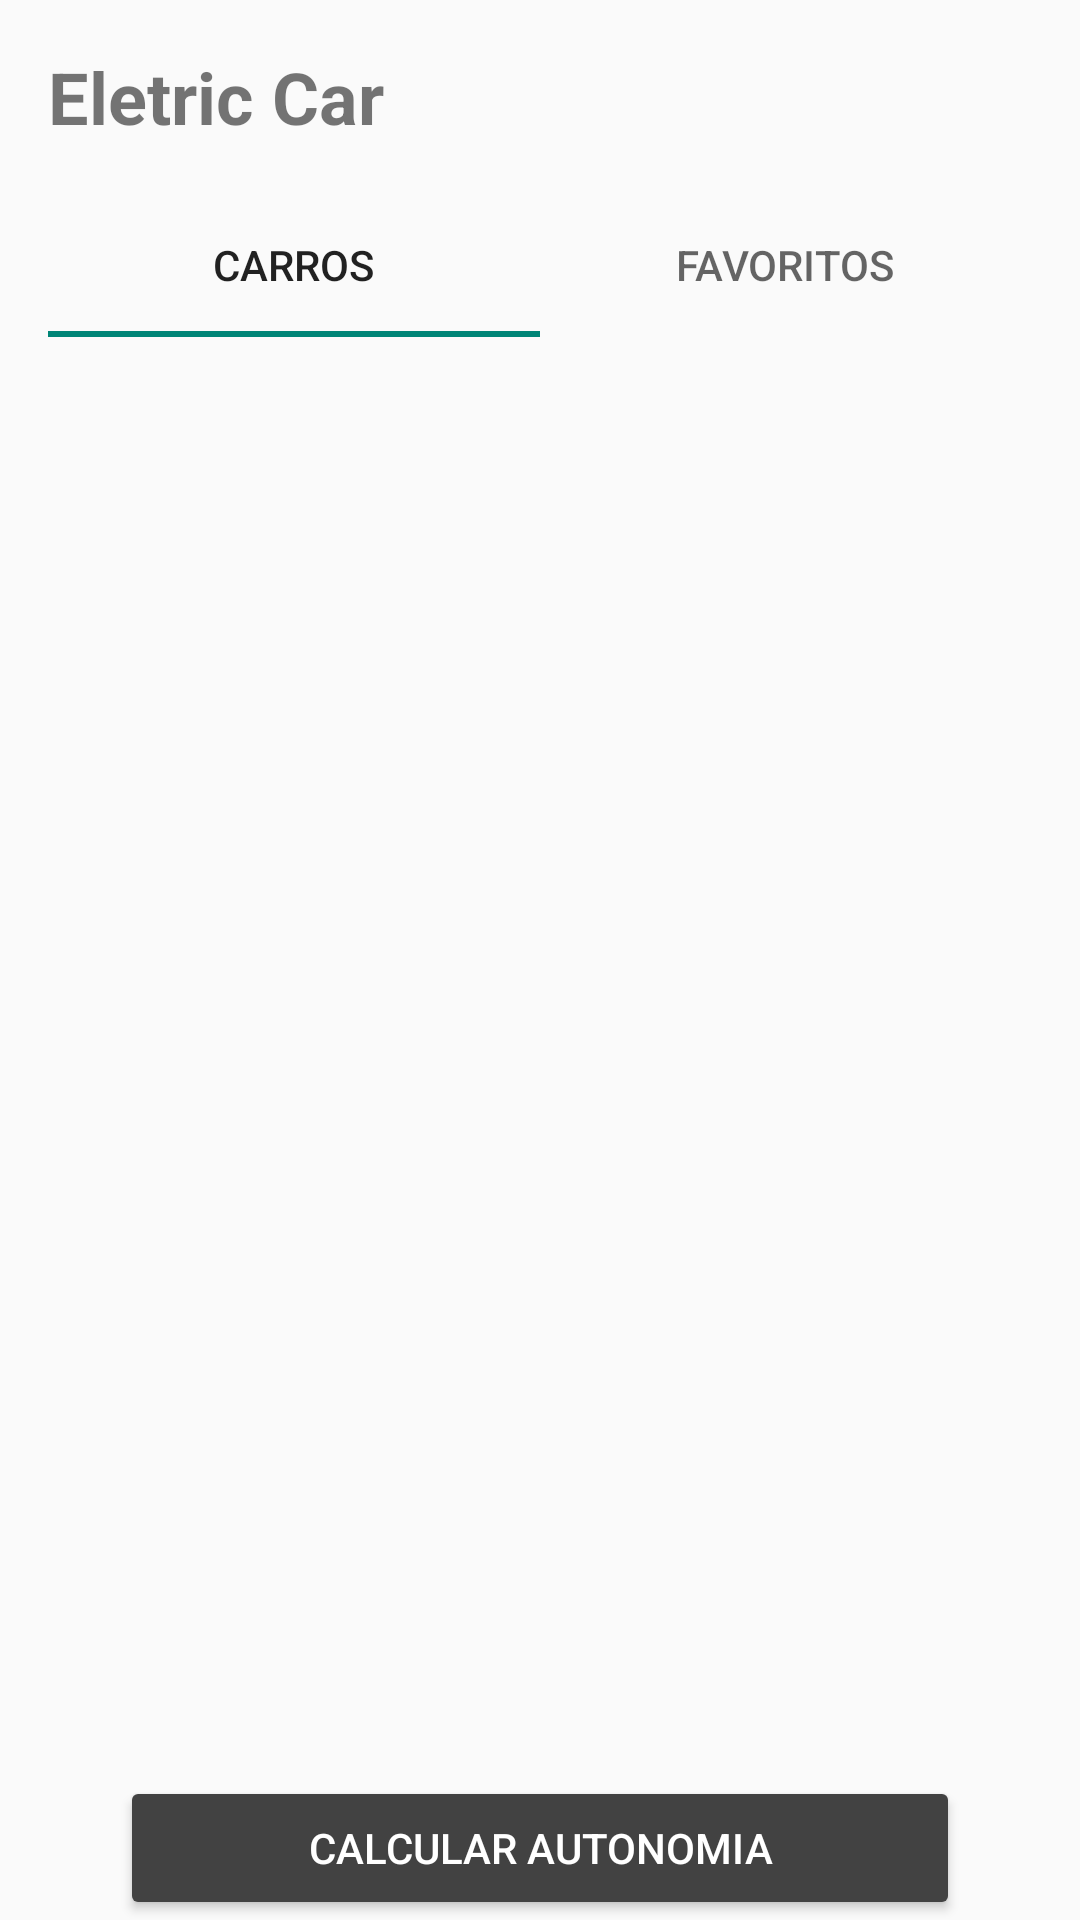

Layout XML and referenced resources for this Android screen:
<!-- AndroidManifest.xml: activity theme Theme.AppCompat.Light.NoActionBar -->
<!-- res/layout/activity_main.xml -->
<?xml version="1.0" encoding="utf-8" ?>
<androidx.constraintlayout.widget.ConstraintLayout xmlns:android="http://schemas.android.com/apk/res/android"
    xmlns:app="http://schemas.android.com/apk/res-auto"
    xmlns:tools="http://schemas.android.com/tools"
    android:layout_width="match_parent"
    android:layout_height="match_parent">

    <com.google.android.material.tabs.TabLayout
        android:id="@+id/tb_layout"
        android:layout_width="match_parent"
        android:layout_height="wrap_content"
        android:layout_margin="16dp"
        app:layout_constraintTop_toBottomOf="@id/tv_titulo"
        app:layout_constraintStart_toStartOf="@id/tv_titulo">

        <com.google.android.material.tabs.TabItem
            android:layout_width="match_parent"
            android:layout_height="wrap_content"
            android:text="@string/carros"
/>

        <com.google.android.material.tabs.TabItem
            android:layout_width="match_parent"
            android:layout_height="wrap_content"
            android:text="@string/favoritos"/>
    </com.google.android.material.tabs.TabLayout>


    <androidx.viewpager2.widget.ViewPager2
        android:id="@+id/vp_view_pager"
        android:layout_width="0dp"
        android:layout_height="0dp"
        app:layout_constraintTop_toBottomOf="@+id/tb_layout"
        app:layout_constraintStart_toStartOf="parent"
        app:layout_constraintEnd_toEndOf="parent"
        app:layout_constraintBottom_toBottomOf="parent"/>
    <TextView
        android:id="@+id/tv_titulo"
        android:layout_width="match_parent"
        android:layout_height="wrap_content"
        android:layout_margin="16dp"
        android:text="@string/title"
        android:textSize="24sp"
        android:textStyle="bold"
        app:layout_constraintLeft_toLeftOf="parent"
        app:layout_constraintTop_toTopOf="parent" />


    <Button
        android:id="@+id/btn_redirect"
        android:layout_width="280dp"
        android:layout_height="wrap_content"
        android:backgroundTint="@color/gray"
        android:text="@string/redirecionar"
        android:textColor="@color/white"
        app:layout_constraintStart_toStartOf="@id/tv_titulo"
        app:layout_constraintEnd_toEndOf="@id/tv_titulo"
        app:layout_constraintBottom_toBottomOf="parent"/>

    <androidx.recyclerview.widget.RecyclerView
        android:id="@+id/rv_lista_carros"
        android:layout_width="0dp"
        android:layout_height="0dp"
        app:layout_constraintBottom_toTopOf="@+id/btn_redirect"
        app:layoutManager="androidx.recyclerview.widget.LinearLayoutManager"
        app:layout_constraintEnd_toEndOf="parent"
        app:layout_constraintStart_toStartOf="parent"
        app:layout_constraintTop_toBottomOf="@+id/tb_layout"
        tools:listitem="@layout/carro_item" />

</androidx.constraintlayout.widget.ConstraintLayout>
<!-- res/layout/carro_item.xml (included above) -->
<?xml version="1.0" encoding="utf-8"?>
<androidx.constraintlayout.widget.ConstraintLayout
    xmlns:app="http://schemas.android.com/apk/res-auto"
    xmlns:android="http://schemas.android.com/apk/res/android"
    android:layout_width="match_parent"
    android:layout_height="370dp"
    android:layout_marginBottom="16dp">
    <androidx.cardview.widget.CardView
        android:id="@+id/cv_card"
        android:layout_width="match_parent"
        android:layout_height="match_parent"
        app:cardCornerRadius="18dp"
        app:cardElevation="20dp"
        android:layout_margin="16dp"
        >

        <androidx.constraintlayout.widget.ConstraintLayout
            android:id="@+id/cl_card_content"
            android:layout_width="match_parent"
            android:layout_margin="25dp"
            android:layout_height="wrap_content">


            <ImageView
                android:id="@+id/iv_favorito"
                android:layout_width="30dp"
                android:layout_height="30dp"
                android:background="?attr/selectableItemBackgroundBorderless"
                android:clickable="true"
                android:focusable="true"
                android:src="@drawable/ic_star_border"
                app:layout_constraintTop_toTopOf="parent"
                app:layout_constraintEnd_toEndOf="parent"/>
            <ImageView
                android:id="@+id/iv_imagem1"
                android:layout_width="match_parent"
                android:contentDescription="@string/carro_azul"
                android:layout_height="200dp"
                android:src="@drawable/carro_ele"
                app:layout_constraintTop_toTopOf="@id/cl_card_content"
                />

            <TextView
                android:id="@+id/tv_preco"
                android:layout_width="wrap_content"
                android:layout_height="wrap_content"
                android:text="@string/preco"
                android:textStyle="bold"
                app:layout_constraintTop_toBottomOf="@id/iv_imagem1"
                app:layout_constraintStart_toStartOf="@+id/iv_imagem1"/>



            <TextView
                android:id="@+id/tv_preco_value"
                android:layout_width="wrap_content"
                android:layout_height="wrap_content"
                android:text="@string/r_300_000_00"
                android:layout_marginStart="50dp"
                app:layout_constraintLeft_toRightOf="@id/tv_preco"
                app:layout_constraintTop_toBottomOf="@id/iv_imagem1"
                />


            <TextView
                android:id="@+id/tv_bateria"
                android:layout_width="wrap_content"
                android:layout_height="wrap_content"
                android:text="@string/bateria"
                android:textStyle="bold"
                app:layout_constraintTop_toBottomOf="@id/tv_preco"
                app:layout_constraintStart_toStartOf="@+id/iv_imagem1"
                />



            <TextView
                android:id="@+id/tv_bateria_value"
                android:layout_width="wrap_content"
                android:layout_height="wrap_content"
                android:text="@string/_300_kw_h"
                android:layout_marginStart="50dp"
                app:layout_constraintLeft_toRightOf="@id/tv_preco"
                app:layout_constraintTop_toBottomOf="@id/tv_preco_value"
                />


            <TextView
                android:id="@+id/tv_potencia"
                android:layout_width="wrap_content"
                android:layout_height="wrap_content"
                android:text="@string/potencia"
                android:textStyle="bold"
                app:layout_constraintTop_toBottomOf="@id/tv_bateria"
                app:layout_constraintStart_toStartOf="@+id/iv_imagem1"
                />



            <TextView
                android:id="@+id/tv_potencia_value"
                android:layout_width="wrap_content"
                android:layout_height="wrap_content"
                android:text="@string/_280_cv"
                app:layout_constraintLeft_toRightOf="@id/tv_preco"
                app:layout_constraintTop_toBottomOf="@id/tv_bateria_value"
                app:layout_constraintStart_toStartOf="@+id/tv_bateria_value"/>


            <TextView
                android:id="@+id/tv_recarga"
                android:layout_width="wrap_content"
                android:layout_height="wrap_content"
                android:text="@string/recarga"
                android:textStyle="bold"
                app:layout_constraintTop_toBottomOf="@id/tv_potencia"
                app:layout_constraintStart_toStartOf="@+id/iv_imagem1"
                />


            <TextView
                android:id="@+id/tv_recarga_value"
                android:layout_width="wrap_content"
                android:layout_height="wrap_content"
                android:text="@string/_23_min"
                android:layout_marginStart="50dp"
                app:layout_constraintLeft_toRightOf="@id/tv_preco"
                app:layout_constraintTop_toBottomOf="@id/tv_potencia_value"
                />
        </androidx.constraintlayout.widget.ConstraintLayout>
    </androidx.cardview.widget.CardView>

</androidx.constraintlayout.widget.ConstraintLayout>
<!-- resources referenced by this layout -->
<resources>
  <color name="gray">#424242</color>
  <color name="white">#FFFFFFFF</color>
  <!-- drawable carro_ele: png bitmap (drawable, 153996 bytes) -->
  <string name="_23_min">23 min</string>
  <string name="_280_cv">280 cv</string>
  <string name="_300_kw_h">300 Kw/h</string>
  <string name="bateria">Bateria</string>
  <string name="carro_azul">Carro azul</string>
  <string name="carros">Carros</string>
  <string name="favoritos">Favoritos</string>
  <string name="potencia">Potência</string>
  <string name="preco">Preço</string>
  <string name="r_300_000_00">R$ 300.000,00</string>
  <string name="recarga">Recarga</string>
  <string name="redirecionar">Calcular autonomia</string>
  <string name="title">Eletric Car</string>
</resources>
